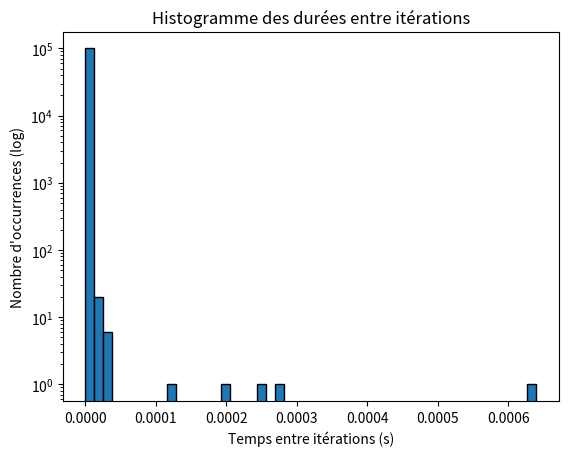

Python code for this plot:
import time
import numpy as np
import matplotlib.pyplot as plt

# Nombre d'itérations
num_iterations = 100000

# Stocker les timestamps
timestamps = []

# Démarrer la boucleS
for _ in range(num_iterations):
    timestamps.append(time.time())

# Calculer les différences entre timestamps consécutifs
time_diffs = np.diff(timestamps)

# Temps total et statistiques
total_time = timestamps[-1] - timestamps[0]
mean_time = np.mean(time_diffs)
std_dev = np.std(time_diffs)

# Affichage des résultats
print(f"Temps total : {total_time:.6f} s")
print(f"Temps moyen par itération : {mean_time:.9f} s")
print(f"Écart-type : {std_dev:.9f} s")

# Histogramme avec échelle Y logarithmique
plt.hist(time_diffs, bins=50, edgecolor='black')
plt.yscale('log')
plt.xlabel("Temps entre itérations (s)")
plt.ylabel("Nombre d'occurrences (log)")
plt.title("Histogramme des durées entre itérations")
plt.show()
